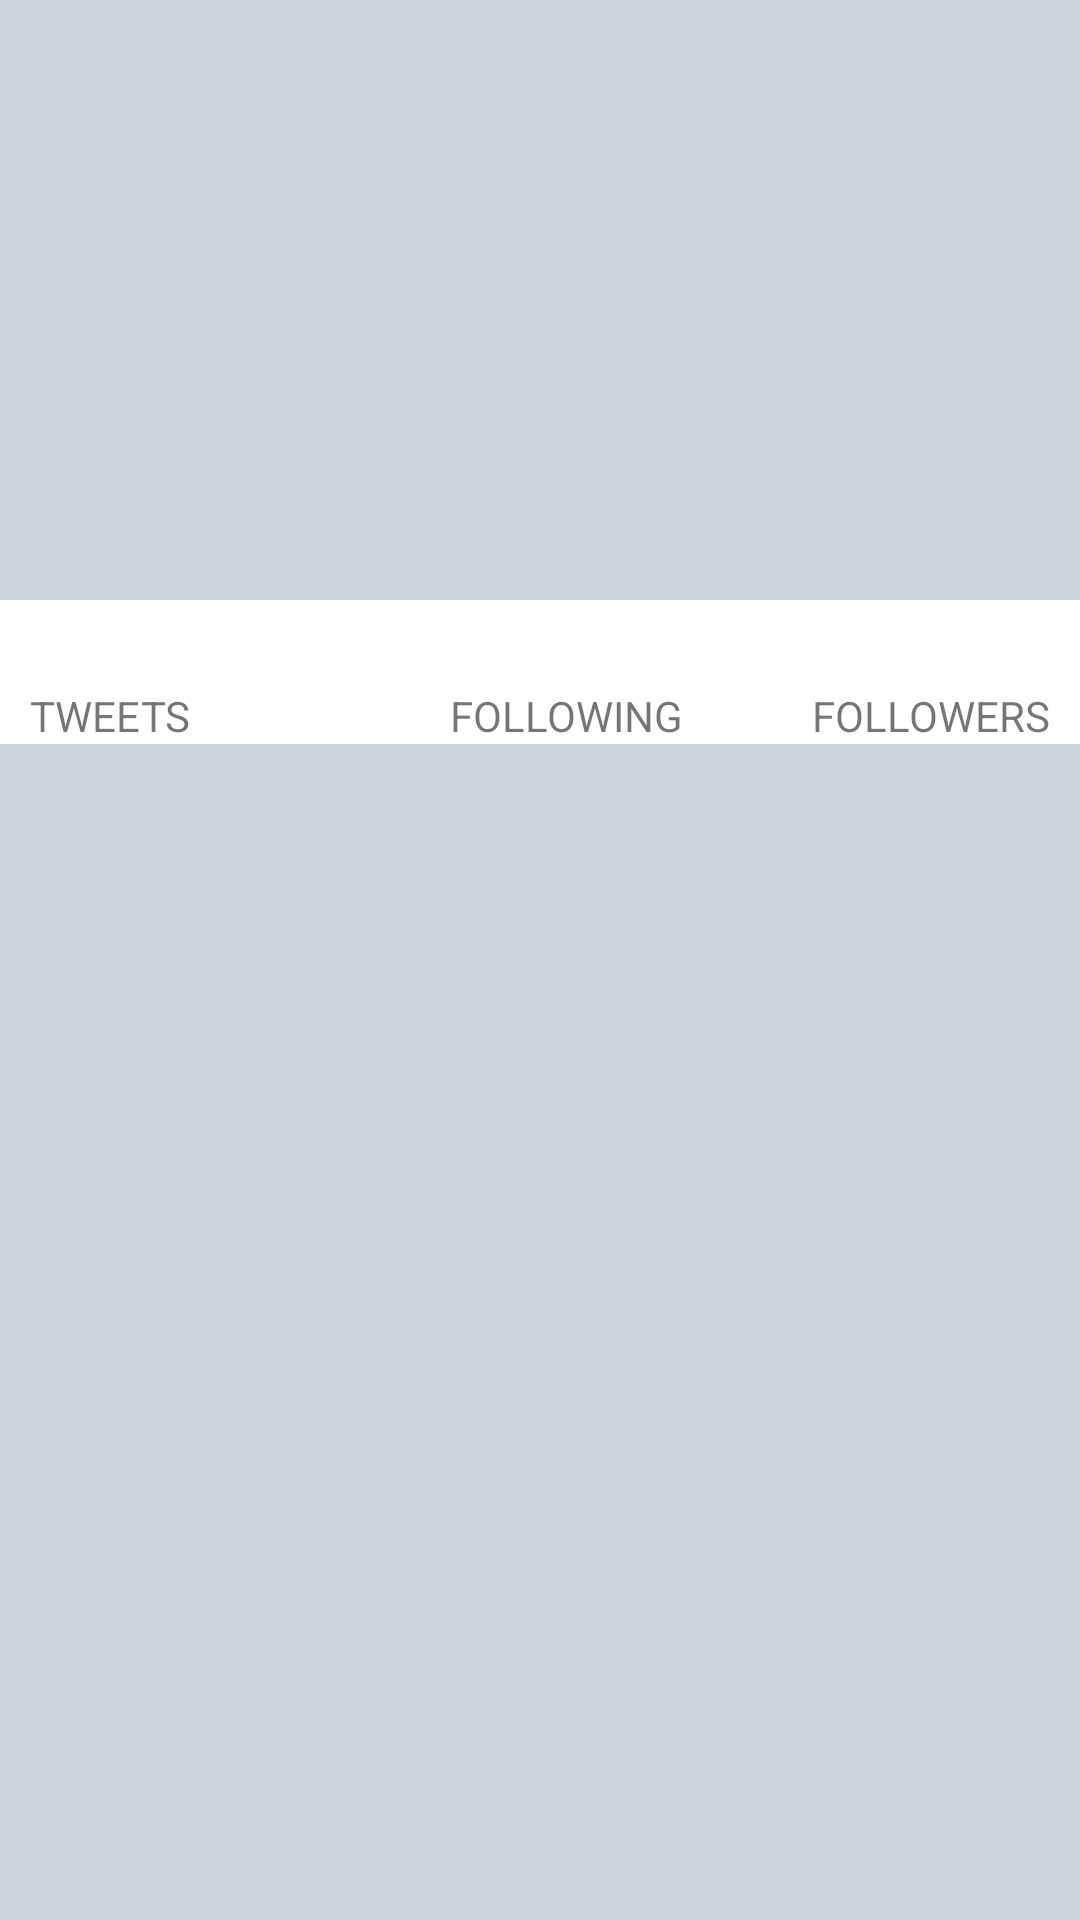

This screen was rendered from an Android layout file. Write that file and the resources it references.
<!-- AndroidManifest.xml: application theme AppTheme -->
<!-- res/layout/activity_profile.xml -->
<RelativeLayout xmlns:android="http://schemas.android.com/apk/res/android"
    xmlns:tools="http://schemas.android.com/tools"
    android:layout_width="match_parent"
    android:layout_height="match_parent"
    tools:context="com.example.apps.activities.ProfileActivity"
    android:background="#ccd6dd">


    <RelativeLayout
        android:layout_width="fill_parent"
        android:layout_height="200dp"
        android:id="@+id/rlUserHeader"
        android:layout_alignParentTop="true"
        android:layout_alignParentLeft="true"
        android:layout_alignParentStart="true"
        android:layout_alignParentRight="true"
        android:layout_alignParentEnd="true">

        
        
        
        
        
        
        

        <TextView
            android:id="@+id/tvName"
            android:layout_width="wrap_content"
            android:layout_height="wrap_content"
            android:textSize="16sp"
            android:layout_marginTop="25dp"
            android:layout_centerVertical="true"
            android:layout_centerHorizontal="true"
            android:textColor="#FFFFFF" />

        <TextView
            android:id="@+id/tvScreenName"
            android:layout_width="wrap_content"
            android:layout_height="wrap_content"
            android:textSize="16sp"
            android:layout_marginTop="10dp"
            android:layout_below="@id/tvName"
            android:layout_centerHorizontal="true"
            android:textColor="#FFFFFF" />


    </RelativeLayout>

    <RelativeLayout
        android:id="@+id/llCounts"
        android:layout_width="wrap_content"
        android:layout_height="wrap_content"
        android:layout_marginBottom="13dp"
        android:layout_below="@+id/rlUserHeader"
        android:background="@android:color/white">

        <TextView
            android:id="@+id/tvTweetCount"
            android:layout_width="wrap_content"
            android:layout_height="wrap_content"
            android:layout_alignParentLeft="true"
            android:layout_centerVertical="true"
            android:textColor="#292f33"
            android:layout_marginLeft="10dp" />

        <TextView
            android:id="@+id/textView"
            android:layout_width="wrap_content"
            android:layout_height="wrap_content"
            android:layout_below="@id/tvTweetCount"
            android:layout_alignLeft="@+id/tvTweetCount"
            android:layout_marginTop="10dp"
            android:text="TWEETS" />

        <TextView
            android:id="@+id/tvFollowing"
            android:layout_width="wrap_content"
            android:layout_height="wrap_content"
            android:layout_toRightOf="@id/tvTweetCount"
            android:layout_centerHorizontal="true"
            android:layout_centerVertical="true"
            android:textColor="#292f33"
            android:layout_marginLeft="140dp" />

        <TextView
            android:id="@+id/textView2"
            android:layout_width="wrap_content"
            android:layout_height="wrap_content"
            android:layout_below="@id/tvFollowing"
            android:layout_alignLeft="@+id/tvFollowing"
            android:layout_marginTop="10dp"
            android:text="FOLLOWING" />

        <TextView
            android:id="@+id/tvFollowers"
            android:layout_width="wrap_content"
            android:layout_height="wrap_content"
            android:layout_alignLeft="@+id/textView3"
            android:layout_centerVertical="true"
            android:layout_marginRight="10dp"
            android:textColor="#292f33" />

        <TextView
            android:id="@+id/textView3"
            android:layout_width="wrap_content"
            android:layout_height="wrap_content"
            android:layout_below="@id/tvFollowers"
            android:text="FOLLOWERS"
            android:layout_alignParentRight="true"
            android:layout_alignParentEnd="true"
            android:layout_marginTop="10dp"
            android:layout_marginRight="10dp"
            android:singleLine="true" />


    </RelativeLayout>

    <FrameLayout
        android:layout_width="fill_parent"
        android:layout_height="fill_parent"
        android:layout_alignParentLeft="true"
        android:layout_alignParentStart="true"
        android:id="@+id/flContainer"
        android:layout_below="@+id/llCounts"></FrameLayout>
</RelativeLayout>
<!-- resources referenced by this layout -->
<resources>
  <style name="AppTheme" parent="AppBaseTheme">
          
      </style>
  <style name="AppBaseTheme" parent="@android:style/Theme.Holo.Light">
          
          <item name="android:actionBarStyle">@style/MyActionBar</item>
      </style>
  <style name="MyActionBar" parent="@android:style/Widget.Holo.Light.ActionBar">
          <item name="android:background">#55ACEE</item>
      </style>
</resources>
